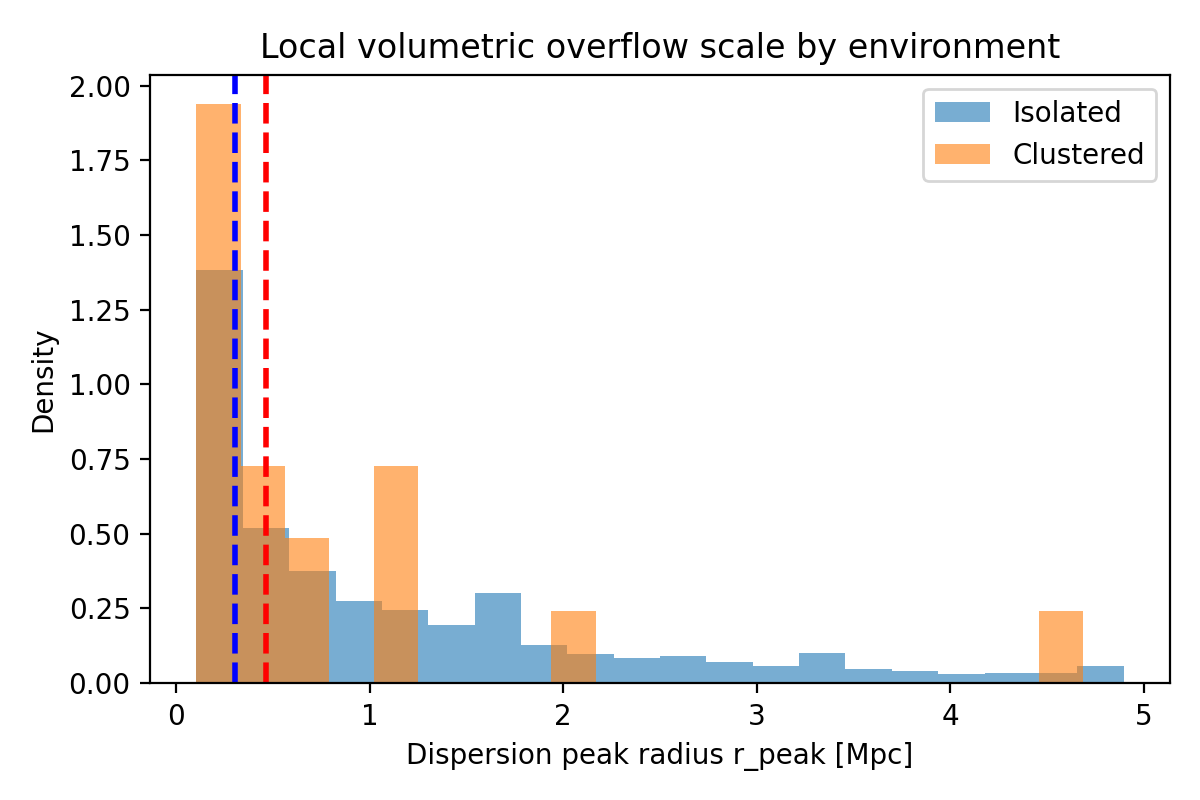

Data behind this chart, as committed beside it:
ID, RA, DEC, Z_center, e1, e2, weight, Z_peak, r_peak_Mpc, mass_proxy_min, environment
KIDS_J012942.45-282805.5, 22.43, -28.47, 0.44, -0.0286, 0.1368, 8.193, 0.44, 3.438, 0.1584, isolated
KIDS_J022916.75-325519.1, 37.32, -32.92, 0.99, 0.1686, 0.3922, 7.539, 0.99, 2.396, 0.2989, isolated
KIDS_J085322.79+010253.2, 133.3, 1.048, 0.45, -0.2666, -0.0042, 14.34, 0.45, 0.9375, 0.1614, isolated
KIDS_J020110.91-294608.4, 30.3, -29.77, 0.32, 0.0912, -0.1186, 14.87, 0.32, 0.1042, 0.1206, isolated
KIDS_J120130.69+005817.5, 180.4, 0.9715, 0.32, -0.0409, 0.1785, 13.7, 0.32, 0.3125, 0.1206, isolated
KIDS_J113642.53+015707.9, 174.2, 1.952, 0.44, -0.262, 0.0886, 13.2, 0.44, 0.3125, 0.1584, isolated
KIDS_J090531.39-010537.4, 136.4, -1.094, 0.82, 0.3485, 0.5447, 1.845, 0.82, 0.3125, 0.2601, isolated
KIDS_J143413.22+024748.4, 218.6, 2.797, 0.69, -0.2438, 0.0363, 7.855, 0.69, 0.3125, 0.2279, isolated
KIDS_J103932.92-010031.5, 159.9, -1.009, 0.8, -0.3853, 0.0656, 7.391, 0.8, 0.9375, 0.2553, isolated
KIDS_J020905.22-332641.6, 32.27, -33.44, 0.81, 0.1974, 0.085, 12.79, 0.81, 2.188, 0.2577, isolated
KIDS_J120133.92+015247.8, 180.4, 1.88, 1.01, 0.3972, -0.4446, 5.45, 1.01, 0.5208, 0.3032, isolated
KIDS_J223951.47-341027.4, 340, -34.17, 0.31, 0.1704, 0.0039, 15.51, 0.31, 0.7292, 0.1173, isolated
KIDS_J220115.57-272009.5, 330.3, -27.34, 1.14, -0.3443, -0.3407, 0.9673, 1.14, 4.062, 0.3304, isolated
KIDS_J141746.22+010846.2, 214.4, 1.146, 1.11, 0.0586, 0.4316, 1.063, 1.11, 2.188, 0.3243, isolated
KIDS_J142654.34+002622.5, 216.7, 0.4396, 0.59, 0.0589, -0.2643, 15.01, 0.59, 1.354, 0.2014, isolated
KIDS_J151742.75-012146.6, 229.4, -1.363, 0.34, -0.4426, 0.1343, 15.56, 0.34, 0.3125, 0.1271, isolated
KIDS_J222509.79-282531.6, 336.3, -28.43, 0.28, -0.0122, -0.1268, 15.35, 0.28, 1.354, 0.1072, isolated
KIDS_J222455.71-330906.9, 336.2, -33.15, 0.14, -0.0216, -0.0233, 15.36, 0.14, 4.688, 0.0569, isolated
KIDS_J013848.87-285349.1, 24.7, -28.9, 0.64, 0.0256, -0.1297, 10.35, 0.64, 0.5208, 0.2148, isolated
KIDS_J153111.22+001707.4, 232.8, 0.2854, 0.57, -0.1696, 0.3539, 15.53, 0.57, 0.5208, 0.1959, isolated
KIDS_J140454.32+002344.4, 211.2, 0.3957, 0.41, -0.1171, -0.0707, 14.84, 0.41, 0.3125, 0.1492, isolated
KIDS_J003800.14-303434.4, 9.501, -30.58, 0.27, 0.4483, 0.4597, 15.23, 0.27, 0.7292, 0.1038, isolated
KIDS_J223655.66-291616.5, 339.2, -29.27, 0.7, -0.0963, -0.0037, 15.21, 0.7, 0.7292, 0.2304, isolated
KIDS_J221849.19-290231.0, 334.7, -29.04, 0.9, 0.5836, 0.2811, 2.059, 0.9, 0.1042, 0.2788, isolated
KIDS_J113854.31+012247.7, 174.7, 1.38, 0.7, 0.3739, 0.4661, 14.76, 0.7, 1.979, 0.2304, isolated
KIDS_J122838.24+004538.2, 187.2, 0.7606, 0.63, 0.4424, -0.0538, 15.36, 0.63, 0.7292, 0.2122, isolated
KIDS_J004251.09-341047.2, 10.71, -34.18, 0.85, -0.0478, -0.3575, 7.81, 0.85, 1.979, 0.2672, isolated
KIDS_J003024.26-340254.3, 7.601, -34.05, 0.54, -0.0932, 0.001, 15.41, 0.54, 0.1042, 0.1875, isolated
KIDS_J234836.68-335409.7, 357.2, -33.9, 0.54, -0.0857, 0.0338, 11.83, 0.54, 1.146, 0.1875, isolated
KIDS_J025201.63-332954.2, 43.01, -33.5, 0.96, -0.1097, -0.0347, 11.99, 0.96, 0.3125, 0.2923, isolated
KIDS_J132252.38-025130.7, 200.7, -2.859, 0.84, -0.2862, -0.1034, 12.8, 0.84, 0.3125, 0.2648, isolated
KIDS_J225943.76-300407.7, 344.9, -30.07, 0.64, 0.1769, -0.6612, 9.493, 0.64, 0.3125, 0.2148, isolated
KIDS_J001051.72-353301.8, 2.715, -35.55, 0.62, -0.087, 0.4087, 3.715, 0.62, 1.771, 0.2095, isolated
KIDS_J084910.29+014835.0, 132.3, 1.81, 0.95, 0.0508, -0.0991, 9.964, 0.95, 0.3125, 0.29, isolated
KIDS_J111842.68-002546.9, 169.7, -0.4297, 0.45, 0.4657, -0.2385, 14.69, 0.45, 1.562, 0.1614, isolated
KIDS_J113936.65+003538.1, 174.9, 0.5939, 0.38, -0.1639, -0.0935, 15.41, 0.38, 0.9375, 0.1399, isolated
KIDS_J024630.98-284845.3, 41.63, -28.81, 0.48, -0.1419, -0.0127, 15.49, 0.48, 0.3125, 0.1703, isolated
KIDS_J025315.20-344450.6, 43.31, -34.75, 1.0, -0.053, 0.2628, 14.57, 1.0, 1.354, 0.301, isolated
KIDS_J011529.97-310303.3, 18.87, -31.05, 1.08, 0.108, -0.0693, 2.395, 1.08, 1.146, 0.3181, isolated
KIDS_J130638.57+011121.5, 196.7, 1.189, 0.91, -0.2341, -0.1825, 6.335, 0.91, 0.3125, 0.281, isolated
KIDS_J131819.65+014343.2, 199.6, 1.729, 0.87, -0.4263, -0.1835, 9.646, 0.87, 1.979, 0.2718, isolated
KIDS_J003542.21-320822.3, 8.926, -32.14, 1.01, 0.0423, 0.0677, 5.897, 1.01, 1.146, 0.3032, isolated
KIDS_J111545.07+013329.9, 168.9, 1.558, 0.37, -0.1772, -0.4034, 1.106, 0.37, 1.354, 0.1367, isolated
KIDS_J021339.30-335737.8, 33.41, -33.96, 0.98, 0.1589, 0.1375, 6.966, 0.98, 0.1042, 0.2967, isolated
KIDS_J085030.83+012330.0, 132.6, 1.392, 0.33, -0.3327, -0.2038, 12.89, 0.33, 0.3125, 0.1239, isolated
KIDS_J020345.77-280505.7, 30.94, -28.08, 1.0, -0.2123, -0.3023, 11.34, 1.0, 1.146, 0.301, isolated
KIDS_J233951.37-314939.2, 355, -31.83, 0.49, 0.28, -0.0327, 15.52, 0.49, 0.5208, 0.1732, isolated
KIDS_J032221.58-272741.8, 50.59, -27.46, 0.65, 0.1786, 0.1183, 12.39, 0.65, 0.1042, 0.2175, isolated
KIDS_J140502.67+023356.5, 211.3, 2.566, 0.49, -0.2914, 0.0463, 15.43, 0.49, 0.3125, 0.1732, isolated
KIDS_J032021.13-324112.0, 50.09, -32.69, 0.7, 0.0427, 0.441, 6.738, 0.7, 0.7292, 0.2304, isolated
KIDS_J120003.47+023722.6, 180, 2.623, 0.8, -0.1171, -0.1696, 4.919, 0.8, 1.146, 0.2553, isolated
KIDS_J031051.82-285323.5, 47.72, -28.89, 0.74, -0.2581, 0.0584, 14.97, 0.74, 3.646, 0.2405, isolated
KIDS_J110856.52-000227.6, 167.2, -0.04101, 1.08, 0.6, 0.2644, 11.88, 1.08, 0.3125, 0.3181, isolated
KIDS_J121254.14-024235.8, 183.2, -2.71, 0.77, -0.1158, -0.2213, 13.66, 0.77, 3.229, 0.248, isolated
KIDS_J233913.91-305633.4, 354.8, -30.94, 1.12, 0.6159, 0.0499, 4.518, 1.12, 2.188, 0.3263, isolated
KIDS_J084343.59+011754.7, 130.9, 1.299, 0.44, 0.0881, 0.5272, 15.49, 0.44, 0.3125, 0.1584, isolated
KIDS_J115633.07+022840.6, 179.1, 2.478, 0.77, -0.0563, 0.3646, 0.4215, 0.77, 0.1042, 0.248, isolated
KIDS_J005319.34-322846.9, 13.33, -32.48, 0.51, 0.1819, -0.0223, 15.47, 0.51, 0.5208, 0.179, isolated
KIDS_J121336.08-023900.9, 183.4, -2.65, 0.42, -0.0106, 0.4406, 15.37, 0.42, 4.479, 0.1523, isolated
KIDS_J032043.67-293311.7, 50.18, -29.55, 0.56, 0.0188, 0.0632, 15.11, 0.56, 0.1042, 0.1931, isolated
... 9,940 more rows
